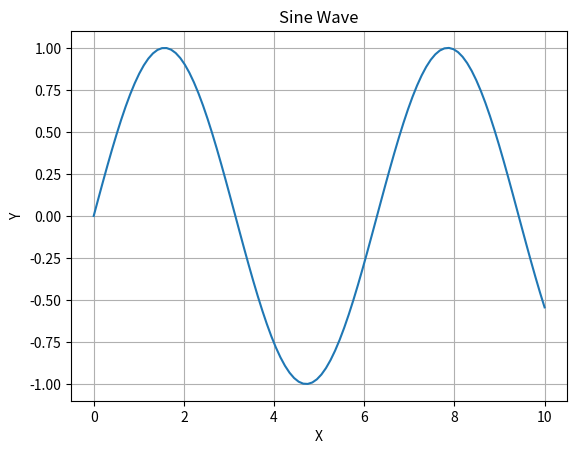

Recreate this plot in Python.

import matplotlib.pyplot as plt
import numpy as np
x = np.linspace(0, 10, 100)
y = np.sin(x)
plt.plot(x, y)
plt.title('Sine Wave')
plt.xlabel('X')
plt.ylabel('Y')
plt.grid(True)
plt.grid(True)